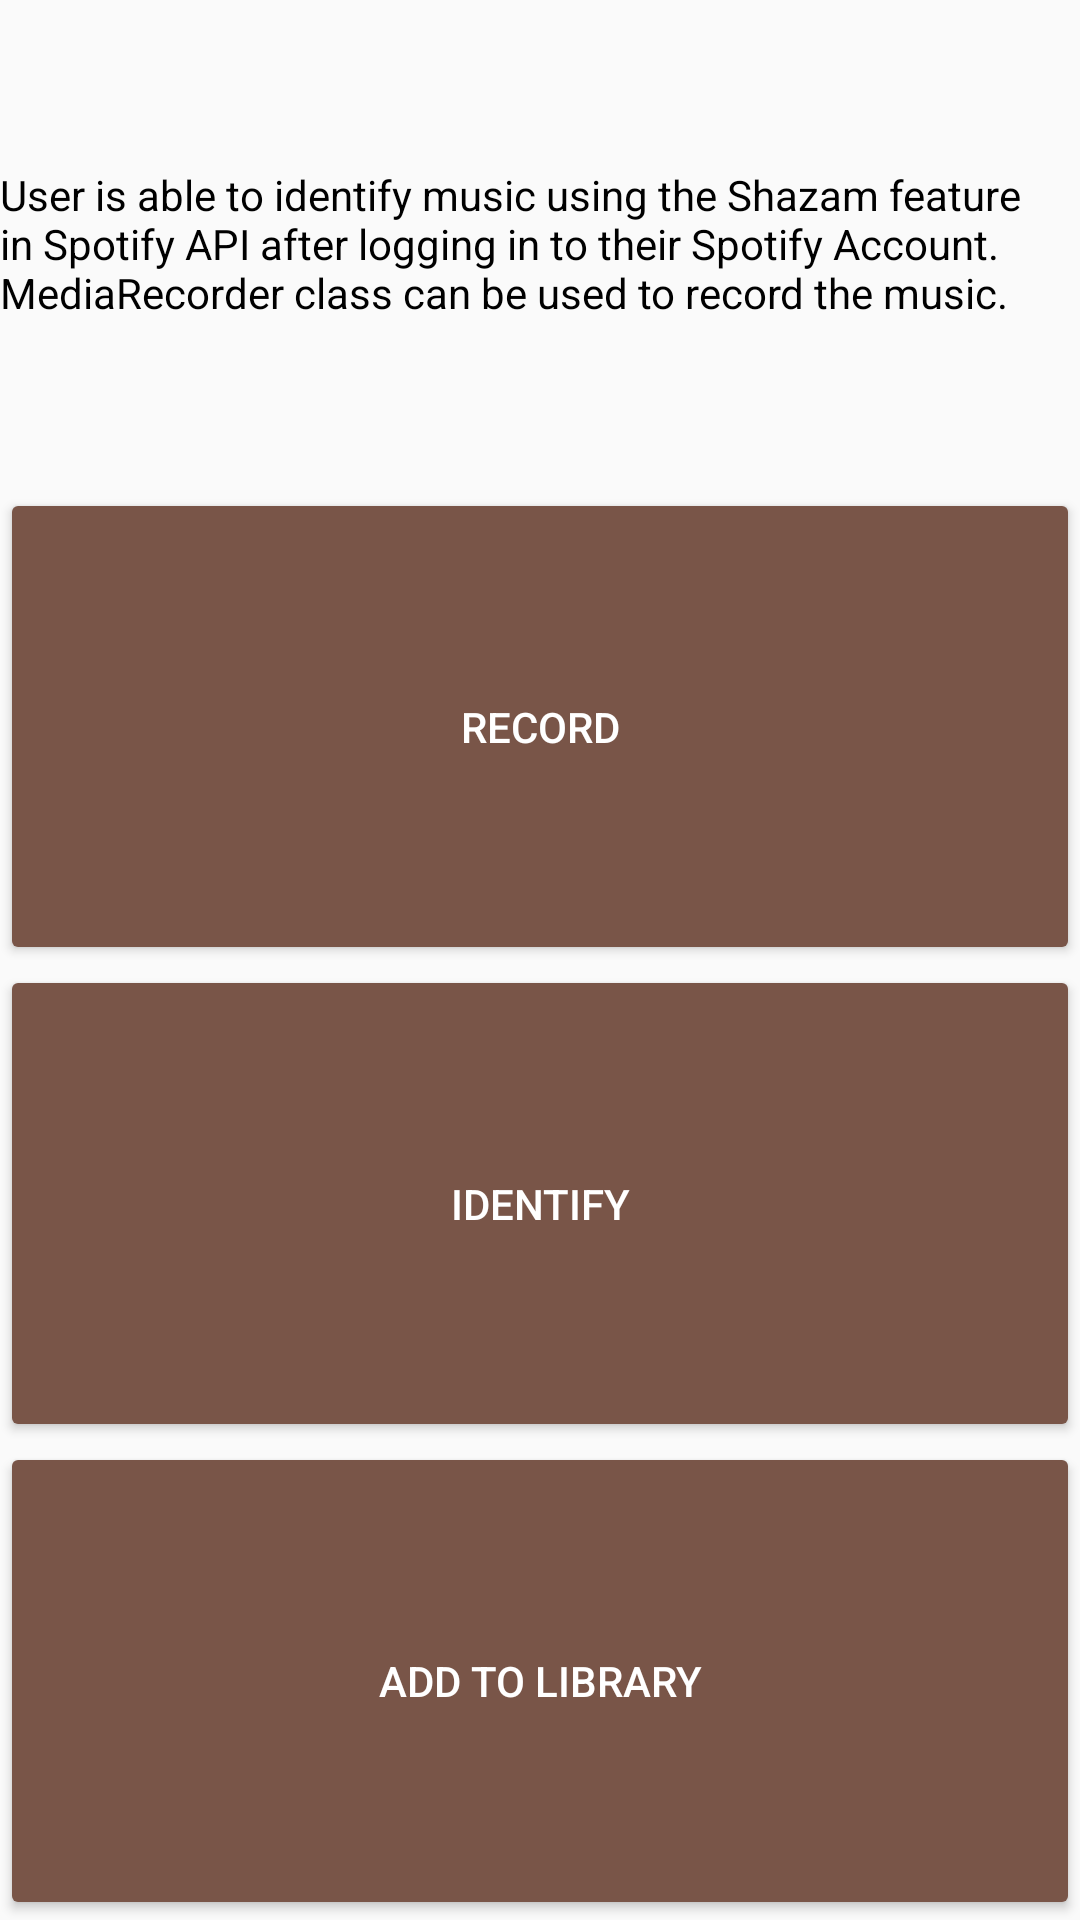

The Android layout XML behind this screen, and the referenced resources:
<!-- AndroidManifest.xml: application theme AppTheme -->
<!-- res/layout/activity_shazam.xml -->
<?xml version="1.0" encoding="utf-8"?>
<LinearLayout xmlns:android="http://schemas.android.com/apk/res/android"
    android:layout_width="match_parent"
    android:layout_height="match_parent"
    android:orientation="vertical">

    <TextView
        android:layout_width="match_parent"
        android:layout_height="wrap_content"
        android:layout_margin="@dimen/default_margin"
        android:layout_weight="1"
        android:gravity="center_vertical"
        android:text="@string/shazam_description"
        android:textColor="@android:color/black" />

    <Button
        android:id="@+id/record_button"
        android:layout_width="match_parent"
        android:layout_height="wrap_content"
        android:layout_margin="@dimen/default_margin"
        android:layout_weight="1"
        android:text="@string/record_button" />

    <Button
        android:id="@+id/identify_button"
        android:layout_width="match_parent"
        android:layout_height="wrap_content"
        android:layout_margin="@dimen/default_margin"
        android:layout_weight="1"
        android:text="@string/identify_button" />

    <Button
        android:id="@+id/add_to_library_button"
        android:layout_width="match_parent"
        android:layout_height="wrap_content"
        android:layout_margin="@dimen/default_margin"
        android:layout_weight="1"
        android:text="@string/add_to_library_button" />

</LinearLayout>
<!-- resources referenced by this layout -->
<resources>
  <string name="add_to_library_button">Add to Library</string>
  <string name="identify_button">Identify</string>
  <string name="record_button">Record</string>
  <string name="shazam_description">User is able to identify music using the Shazam feature in Spotify API after logging in to their Spotify Account. MediaRecorder class can be used to record the music.</string>
  <style name="AppTheme" parent="Theme.AppCompat.Light.DarkActionBar">
          
          <item name="colorPrimary">@color/colorPrimary</item>
          <item name="colorPrimaryDark">@color/colorPrimaryDark</item>
          <item name="colorButtonNormal">@color/colorPrimary</item>
          <item name="android:textColor">@android:color/white</item>
      </style>
  <color name="colorPrimary">#795548</color>
  <color name="colorPrimaryDark">#3E2723</color>
</resources>
